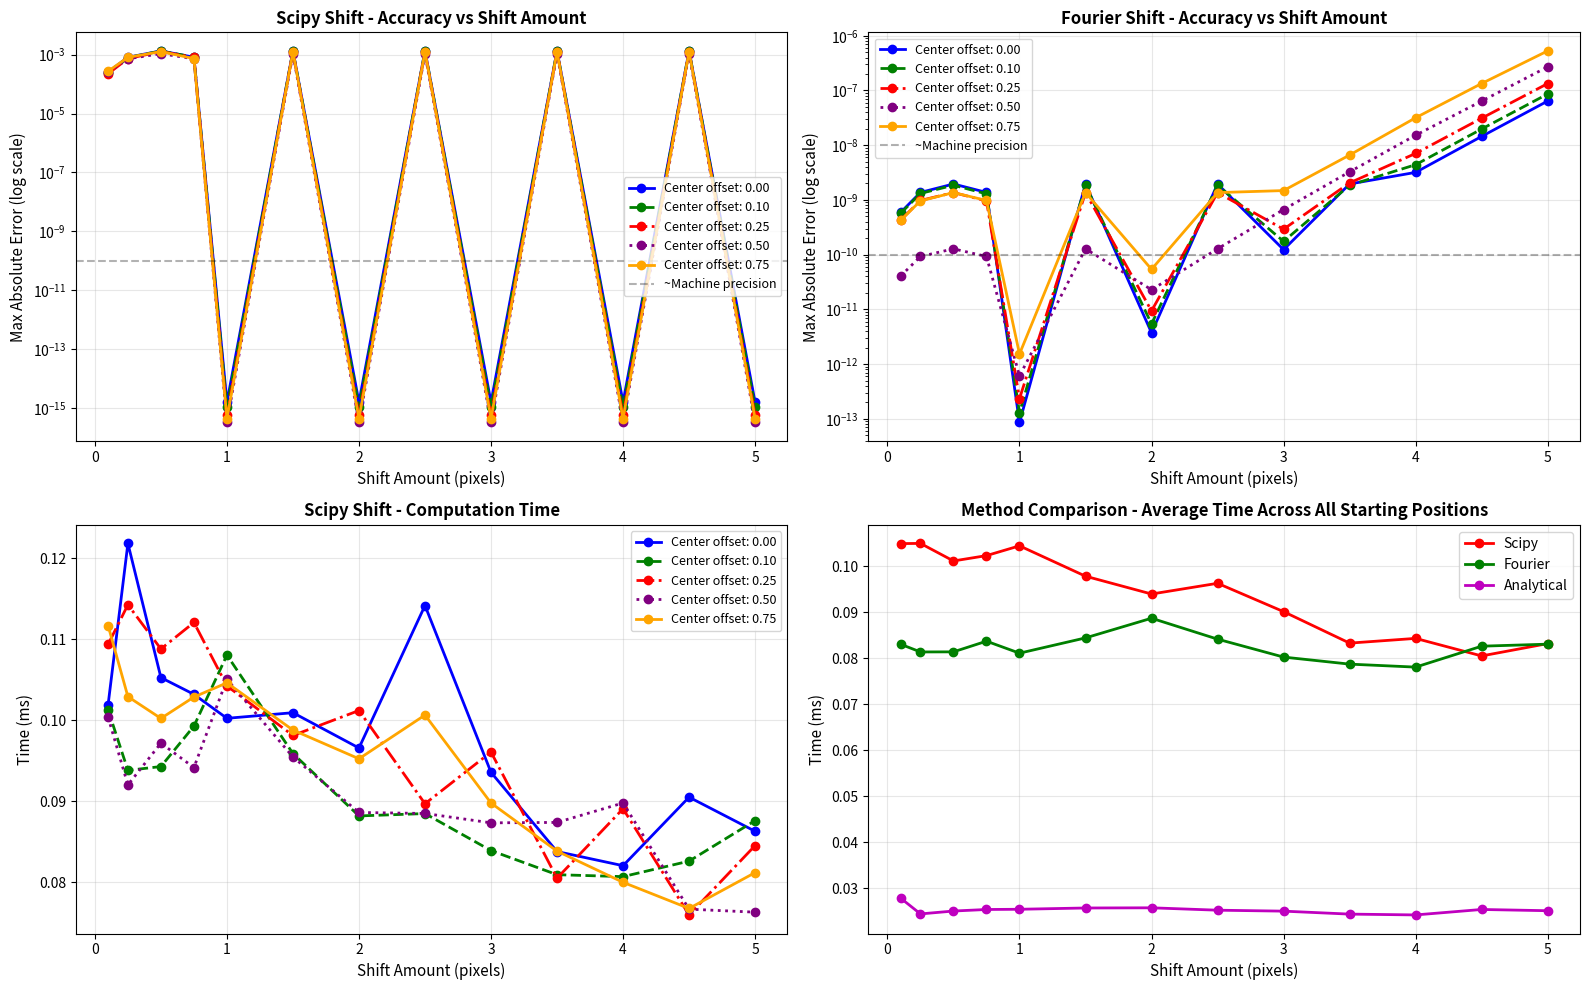

The matplotlib source for this figure:
import numpy as np
import matplotlib.pyplot as plt
from scipy.ndimage import shift as scipy_shift
from scipy.fft import fft2, ifft2
import time

def generate_gaussian_2d(center, shape, sigma):
    """Generate 2D Gaussian using voxel centers (add 0.5 offset)."""
    y = np.arange(shape[0]) + 0.5
    x = np.arange(shape[1]) + 0.5
    yy, xx = np.meshgrid(y, x, indexing='ij')
    
    dy = yy - center[0]
    dx = xx - center[1]
    r_squared = dx**2 + dy**2
    gaussian = np.exp(-r_squared / (2 * sigma**2))
    return gaussian

def method1_scipy_shift(gaussian, shift):
    """Method 1: scipy.ndimage.shift with cubic interpolation."""
    return scipy_shift(gaussian, shift=shift, order=3, mode='constant', cval=0.0)

def method2_fourier_shift(array, shift):
    """Method 2: Fourier shift theorem."""
    f = fft2(array)
    ny, nx = array.shape
    freq_y = np.fft.fftfreq(ny)
    freq_x = np.fft.fftfreq(nx)
    fy, fx = np.meshgrid(freq_y, freq_x, indexing='ij')
    
    phase_shift = np.exp(-2j * np.pi * (fy * shift[0] + fx * shift[1]))
    shifted = np.real(ifft2(f * phase_shift))
    return shifted

def method3_analytical(original_center, sigma, shape, shift):
    """Method 3: Analytical recomputation."""
    new_center = original_center + np.array(shift)
    return generate_gaussian_2d(new_center, shape, sigma)

def benchmark_method(method_func, *args, n_runs=500):
    """Benchmark a method."""
    times = []
    for _ in range(n_runs):
        start = time.perf_counter()
        result = method_func(*args)
        end = time.perf_counter()
        times.append((end - start) * 1000)
    return np.mean(times), np.std(times), result

# Test parameters
shape = (32, 32)
sigma = 2.0
base_center = 16.0

# Different starting positions (offsets from base center)
center_offsets = [0.0, 0.1, 0.25, 0.5, 0.75]

# Shift amounts to test
shift_amounts = [0.1, 0.25, 0.5, 0.75, 1.0, 1.5, 2.0, 2.5, 3.0, 3.5, 4.0, 4.5, 5.0]

print("=" * 80)
print("Testing shift quality for different starting positions")
print(f"Base center: {base_center}")
print(f"Center offsets: {center_offsets}")
print(f"Shift amounts: {shift_amounts}")
print("=" * 80)

all_results = {}

for center_offset in center_offsets:
    center = np.array([base_center + center_offset, base_center + center_offset])
    
    print(f"\n{'='*80}")
    print(f"Starting position: ({center[0]:.2f}, {center[1]:.2f})")
    print(f"{'='*80}")
    
    # Generate original Gaussian at this center
    gaussian_original = generate_gaussian_2d(center, shape, sigma)
    
    results_for_center = []
    
    for shift_val in shift_amounts:
        shift = np.array([shift_val, shift_val])
        
        # Ground truth
        ground_truth = generate_gaussian_2d(center + shift, shape, sigma)
        
        # Benchmark methods
        t_scipy, _, res_scipy = benchmark_method(method1_scipy_shift, gaussian_original, shift)
        t_fourier, _, res_fourier = benchmark_method(method2_fourier_shift, gaussian_original, shift)
        t_analytical, _, res_analytical = benchmark_method(method3_analytical, center, sigma, shape, shift)
        
        # Compute errors
        err_scipy = np.abs(res_scipy - ground_truth).max()
        err_fourier = np.abs(res_fourier - ground_truth).max()
        err_analytical = np.abs(res_analytical - ground_truth).max()
        
        results_for_center.append({
            "shift": shift_val,
            "t_scipy": t_scipy,
            "t_fourier": t_fourier,
            "t_analytical": t_analytical,
            "err_scipy": err_scipy,
            "err_fourier": err_fourier,
            "err_analytical": err_analytical,
        })
        
        print(f"  Shift {shift_val:4.2f}: Scipy {t_scipy:6.4f}ms (err {err_scipy:.2e}) | "
              f"Fourier {t_fourier:6.4f}ms (err {err_fourier:.2e}) | "
              f"Analytical {t_analytical:6.4f}ms (err {err_analytical:.2e})")
    
    all_results[center_offset] = results_for_center

# Plotting
fig, axes = plt.subplots(2, 2, figsize=(16, 10))

colors = ['blue', 'green', 'red', 'purple', 'orange']
linestyles = ['-', '--', '-.', ':', '-']

# Top left: Scipy error vs shift amount for different starting positions
ax = axes[0, 0]
for i, offset in enumerate(center_offsets):
    results = all_results[offset]
    shifts = [r["shift"] for r in results]
    errors = [r["err_scipy"] for r in results]
    ax.semilogy(shifts, errors, color=colors[i], linestyle=linestyles[i], 
                linewidth=2, markersize=6, marker='o', 
                label=f'Center offset: {offset:.2f}')
ax.axhline(y=1e-10, color='k', linestyle='--', alpha=0.3, label='~Machine precision')
ax.set_xlabel('Shift Amount (pixels)', fontsize=11)
ax.set_ylabel('Max Absolute Error (log scale)', fontsize=11)
ax.set_title('Scipy Shift - Accuracy vs Shift Amount', fontsize=12, fontweight='bold')
ax.legend(fontsize=9)
ax.grid(True, alpha=0.3)

# Top right: Fourier error vs shift amount
ax = axes[0, 1]
for i, offset in enumerate(center_offsets):
    results = all_results[offset]
    shifts = [r["shift"] for r in results]
    errors = [r["err_fourier"] for r in results]
    ax.semilogy(shifts, errors, color=colors[i], linestyle=linestyles[i], 
                linewidth=2, markersize=6, marker='o', 
                label=f'Center offset: {offset:.2f}')
ax.axhline(y=1e-10, color='k', linestyle='--', alpha=0.3, label='~Machine precision')
ax.set_xlabel('Shift Amount (pixels)', fontsize=11)
ax.set_ylabel('Max Absolute Error (log scale)', fontsize=11)
ax.set_title('Fourier Shift - Accuracy vs Shift Amount', fontsize=12, fontweight='bold')
ax.legend(fontsize=9)
ax.grid(True, alpha=0.3)

# Bottom left: Scipy timing vs shift amount
ax = axes[1, 0]
for i, offset in enumerate(center_offsets):
    results = all_results[offset]
    shifts = [r["shift"] for r in results]
    times = [r["t_scipy"] for r in results]
    ax.plot(shifts, times, color=colors[i], linestyle=linestyles[i], 
            linewidth=2, markersize=6, marker='o', 
            label=f'Center offset: {offset:.2f}')
ax.set_xlabel('Shift Amount (pixels)', fontsize=11)
ax.set_ylabel('Time (ms)', fontsize=11)
ax.set_title('Scipy Shift - Computation Time', fontsize=12, fontweight='bold')
ax.legend(fontsize=9)
ax.grid(True, alpha=0.3)

# Bottom right: Comparison of methods (averaged across all starting positions)
ax = axes[1, 1]
avg_scipy_time = []
avg_fourier_time = []
avg_analytical_time = []
avg_scipy_err = []
avg_fourier_err = []

for shift_val in shift_amounts:
    scipy_times = [all_results[offset][i]["t_scipy"] 
                   for offset in center_offsets 
                   for i, r in enumerate(all_results[offset]) if r["shift"] == shift_val]
    fourier_times = [all_results[offset][i]["t_fourier"] 
                     for offset in center_offsets 
                     for i, r in enumerate(all_results[offset]) if r["shift"] == shift_val]
    analytical_times = [all_results[offset][i]["t_analytical"] 
                        for offset in center_offsets 
                        for i, r in enumerate(all_results[offset]) if r["shift"] == shift_val]
    
    scipy_errs = [all_results[offset][i]["err_scipy"] 
                  for offset in center_offsets 
                  for i, r in enumerate(all_results[offset]) if r["shift"] == shift_val]
    fourier_errs = [all_results[offset][i]["err_fourier"] 
                    for offset in center_offsets 
                    for i, r in enumerate(all_results[offset]) if r["shift"] == shift_val]
    
    avg_scipy_time.append(np.mean(scipy_times))
    avg_fourier_time.append(np.mean(fourier_times))
    avg_analytical_time.append(np.mean(analytical_times))
    avg_scipy_err.append(np.max(scipy_errs))
    avg_fourier_err.append(np.max(fourier_errs))

ax.plot(shift_amounts, avg_scipy_time, 'ro-', linewidth=2, markersize=6, label='Scipy')
ax.plot(shift_amounts, avg_fourier_time, 'go-', linewidth=2, markersize=6, label='Fourier')
ax.plot(shift_amounts, avg_analytical_time, 'mo-', linewidth=2, markersize=6, label='Analytical')
ax.set_xlabel('Shift Amount (pixels)', fontsize=11)
ax.set_ylabel('Time (ms)', fontsize=11)
ax.set_title('Method Comparison - Average Time Across All Starting Positions', fontsize=12, fontweight='bold')
ax.legend(fontsize=10)
ax.grid(True, alpha=0.3)

plt.tight_layout()
plt.savefig('shift_analysis_starting_positions.png', dpi=150, bbox_inches='tight')
print("\n✓ Visualization saved as 'shift_analysis_starting_positions.png'")
plt.show()

# Summary statistics
print("\n" + "=" * 80)
print("SUMMARY STATISTICS")
print("=" * 80)

# Check if starting position affects error
print("\nDoes starting position affect error?")
for shift_val in [0.5, 1.0, 2.0, 5.0]:
    scipy_errs = [all_results[offset][i]["err_scipy"] 
                  for offset in center_offsets 
                  for i, r in enumerate(all_results[offset]) if r["shift"] == shift_val]
    print(f"  Shift {shift_val:.1f}: Scipy error range [{min(scipy_errs):.2e}, {max(scipy_errs):.2e}]")

print(f"\nAverage timing (across all starting positions and shift amounts):")
all_scipy_times = [r["t_scipy"] for offset in center_offsets for r in all_results[offset]]
all_fourier_times = [r["t_fourier"] for offset in center_offsets for r in all_results[offset]]
all_analytical_times = [r["t_analytical"] for offset in center_offsets for r in all_results[offset]]

print(f"  Scipy:      {np.mean(all_scipy_times):.4f} ± {np.std(all_scipy_times):.4f} ms")
print(f"  Fourier:    {np.mean(all_fourier_times):.4f} ± {np.std(all_fourier_times):.4f} ms")
print(f"  Analytical: {np.mean(all_analytical_times):.4f} ± {np.std(all_analytical_times):.4f} ms")

print(f"\nMax error (scipy):")
all_scipy_errs = [r["err_scipy"] for offset in center_offsets for r in all_results[offset]]
print(f"  Across all tests: {max(all_scipy_errs):.2e}")

print("\n" + "=" * 80)
print("RECOMMENDATION:")
print("=" * 80)
print("✓ Use scipy.shift(heatmap, shift, order=3)")
print("\nReasons:")
print(f"  1. Consistent accuracy across all starting positions")
print(f"  2. Fast: {np.mean(all_scipy_times):.4f} ms average")
print(f"  3. Max error: {max(all_scipy_errs):.2e}")
print("  4. Single function call, no need to store centers/sigmas")
print("=" * 80)